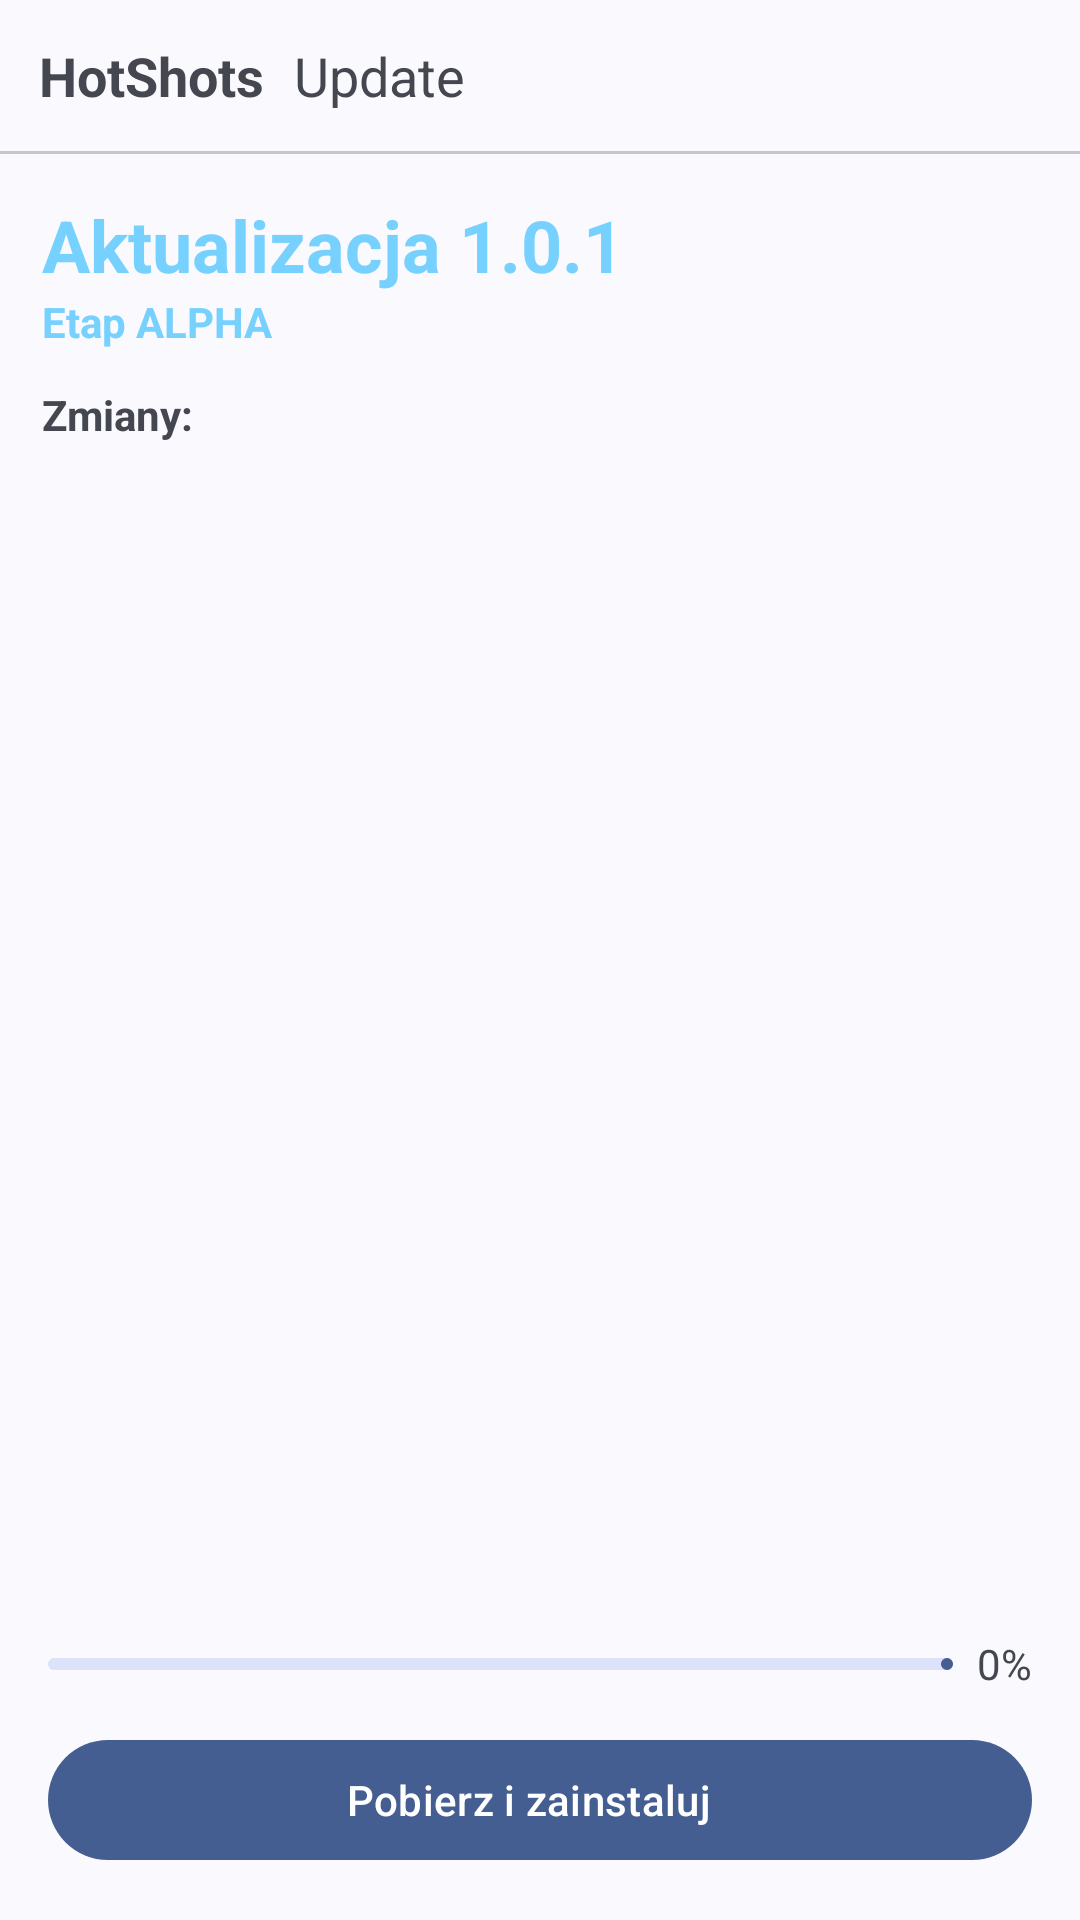

Here is an Android app screen rendered from its layout file. Give the layout XML and the strings, colors and styles it references.
<!-- AndroidManifest.xml: application theme Theme.HotShots -->
<!-- res/layout/activity_update.xml -->
<?xml version="1.0" encoding="utf-8"?>
<androidx.constraintlayout.widget.ConstraintLayout xmlns:android="http://schemas.android.com/apk/res/android"
    xmlns:app="http://schemas.android.com/apk/res-auto"
    android:layout_width="match_parent"
    android:layout_height="match_parent"
    android:layout_marginTop="24dp">

    <LinearLayout
        android:id="@+id/top_linear"
        android:layout_width="match_parent"
        android:layout_height="wrap_content"
        android:padding="8dp"
        app:layout_constraintStart_toStartOf="parent"
        app:layout_constraintTop_toTopOf="parent">

        <com.google.android.material.textview.MaterialTextView
            android:id="@+id/app_name_text_view"
            android:layout_width="wrap_content"
            android:layout_height="wrap_content"
            android:padding="5dp"
            android:text="@string/app_name"
            android:textSize="18sp"
            android:textStyle="bold" />

        <com.google.android.material.textview.MaterialTextView
            android:id="@+id/update_text_view"
            android:layout_width="wrap_content"
            android:layout_height="wrap_content"
            android:padding="5dp"
            android:text="Update"
            android:textSize="18sp" />
    </LinearLayout>

    <com.google.android.material.divider.MaterialDivider
        android:id="@+id/divider_one"
        android:layout_width="match_parent"
        android:layout_height="wrap_content"
        app:layout_constraintTop_toBottomOf="@id/top_linear" />

    <androidx.constraintlayout.widget.ConstraintLayout
        android:id="@+id/center_layout"
        android:layout_width="match_parent"
        android:layout_height="0dp"
        android:padding="14dp"
        app:layout_constraintBottom_toTopOf="@id/bottom_layout"
        app:layout_constraintEnd_toEndOf="parent"
        app:layout_constraintStart_toStartOf="parent"
        app:layout_constraintTop_toBottomOf="@id/divider_one">

        <com.google.android.material.textview.MaterialTextView
            android:id="@+id/update_title_text_view"
            android:layout_width="match_parent"
            android:layout_height="wrap_content"
            android:text="Aktualizacja 1.0.1"
            android:textColor="@color/material_dynamic_primary80"
            android:textSize="24sp"
            android:textStyle="bold"
            app:layout_constraintEnd_toEndOf="parent"
            app:layout_constraintStart_toStartOf="parent"
            app:layout_constraintTop_toTopOf="parent" />

        <com.google.android.material.textview.MaterialTextView
            android:id="@+id/update_subtitle_text_view"
            android:layout_width="match_parent"
            android:layout_height="wrap_content"
            android:text="Etap ALPHA"
            android:textColor="@color/material_dynamic_primary80"
            android:textStyle="bold"
            app:layout_constraintEnd_toEndOf="parent"
            app:layout_constraintStart_toStartOf="parent"
            app:layout_constraintTop_toBottomOf="@id/update_title_text_view" />

        <com.google.android.material.textview.MaterialTextView
            android:id="@+id/update_changelog_title_text_view"
            android:layout_width="match_parent"
            android:layout_height="wrap_content"
            android:layout_marginTop="12dp"
            android:text="Zmiany:"
            android:textStyle="bold"
            app:layout_constraintEnd_toEndOf="parent"
            app:layout_constraintStart_toStartOf="parent"
            app:layout_constraintTop_toBottomOf="@id/update_subtitle_text_view" />
    </androidx.constraintlayout.widget.ConstraintLayout>

    <androidx.constraintlayout.widget.ConstraintLayout
        android:id="@+id/bottom_layout"
        android:layout_width="match_parent"
        android:layout_height="wrap_content"
        android:padding="16dp"
        app:layout_constraintBottom_toBottomOf="parent"
        app:layout_constraintEnd_toEndOf="parent"
        app:layout_constraintStart_toStartOf="parent"
        app:layout_constraintTop_toBottomOf="@id/center_layout">

        <com.google.android.material.progressindicator.LinearProgressIndicator
            android:id="@+id/download_progress_bar"
            style="@style/Widget.Material3.LinearProgressIndicator"
            android:layout_width="0dp"
            android:layout_height="wrap_content"
            app:layout_constraintBottom_toBottomOf="@id/download_progress_text"
            app:layout_constraintEnd_toStartOf="@id/download_progress_text"
            app:layout_constraintStart_toStartOf="parent"
            app:layout_constraintTop_toTopOf="@id/download_progress_text" />

        <com.google.android.material.textview.MaterialTextView
            android:id="@+id/download_progress_text"
            android:layout_width="wrap_content"
            android:layout_height="wrap_content"
            android:layout_marginLeft="8dp"
            android:text="0%"
            app:layout_constraintBottom_toBottomOf="@id/download_update_button"
            app:layout_constraintEnd_toEndOf="parent"
            app:layout_constraintStart_toEndOf="@id/download_progress_bar"
            app:layout_constraintTop_toTopOf="parent" />

        <com.google.android.material.button.MaterialButton
            android:id="@+id/download_update_button"
            style="@style/Widget.Material3.Button.Icon"
            android:layout_width="match_parent"
            android:layout_height="wrap_content"
            android:layout_marginTop="12dp"
            android:text="Pobierz i zainstaluj"
            app:icon="@drawable/download"
            app:layout_constraintBottom_toBottomOf="parent"
            app:layout_constraintEnd_toEndOf="parent"
            app:layout_constraintStart_toStartOf="parent"
            app:layout_constraintTop_toBottomOf="@id/download_progress_text" />
    </androidx.constraintlayout.widget.ConstraintLayout>
</androidx.constraintlayout.widget.ConstraintLayout>
<!-- resources referenced by this layout -->
<resources>
  <string name="app_name">HotShots</string>
  <style name="Theme.HotShots" parent="Base.Theme.HotShots" />
  <style name="Base.Theme.HotShots" parent="Theme.Material3.DayNight.NoActionBar">
          
          
          <item name="android:windowTranslucentStatus">true</item>
      </style>
</resources>
